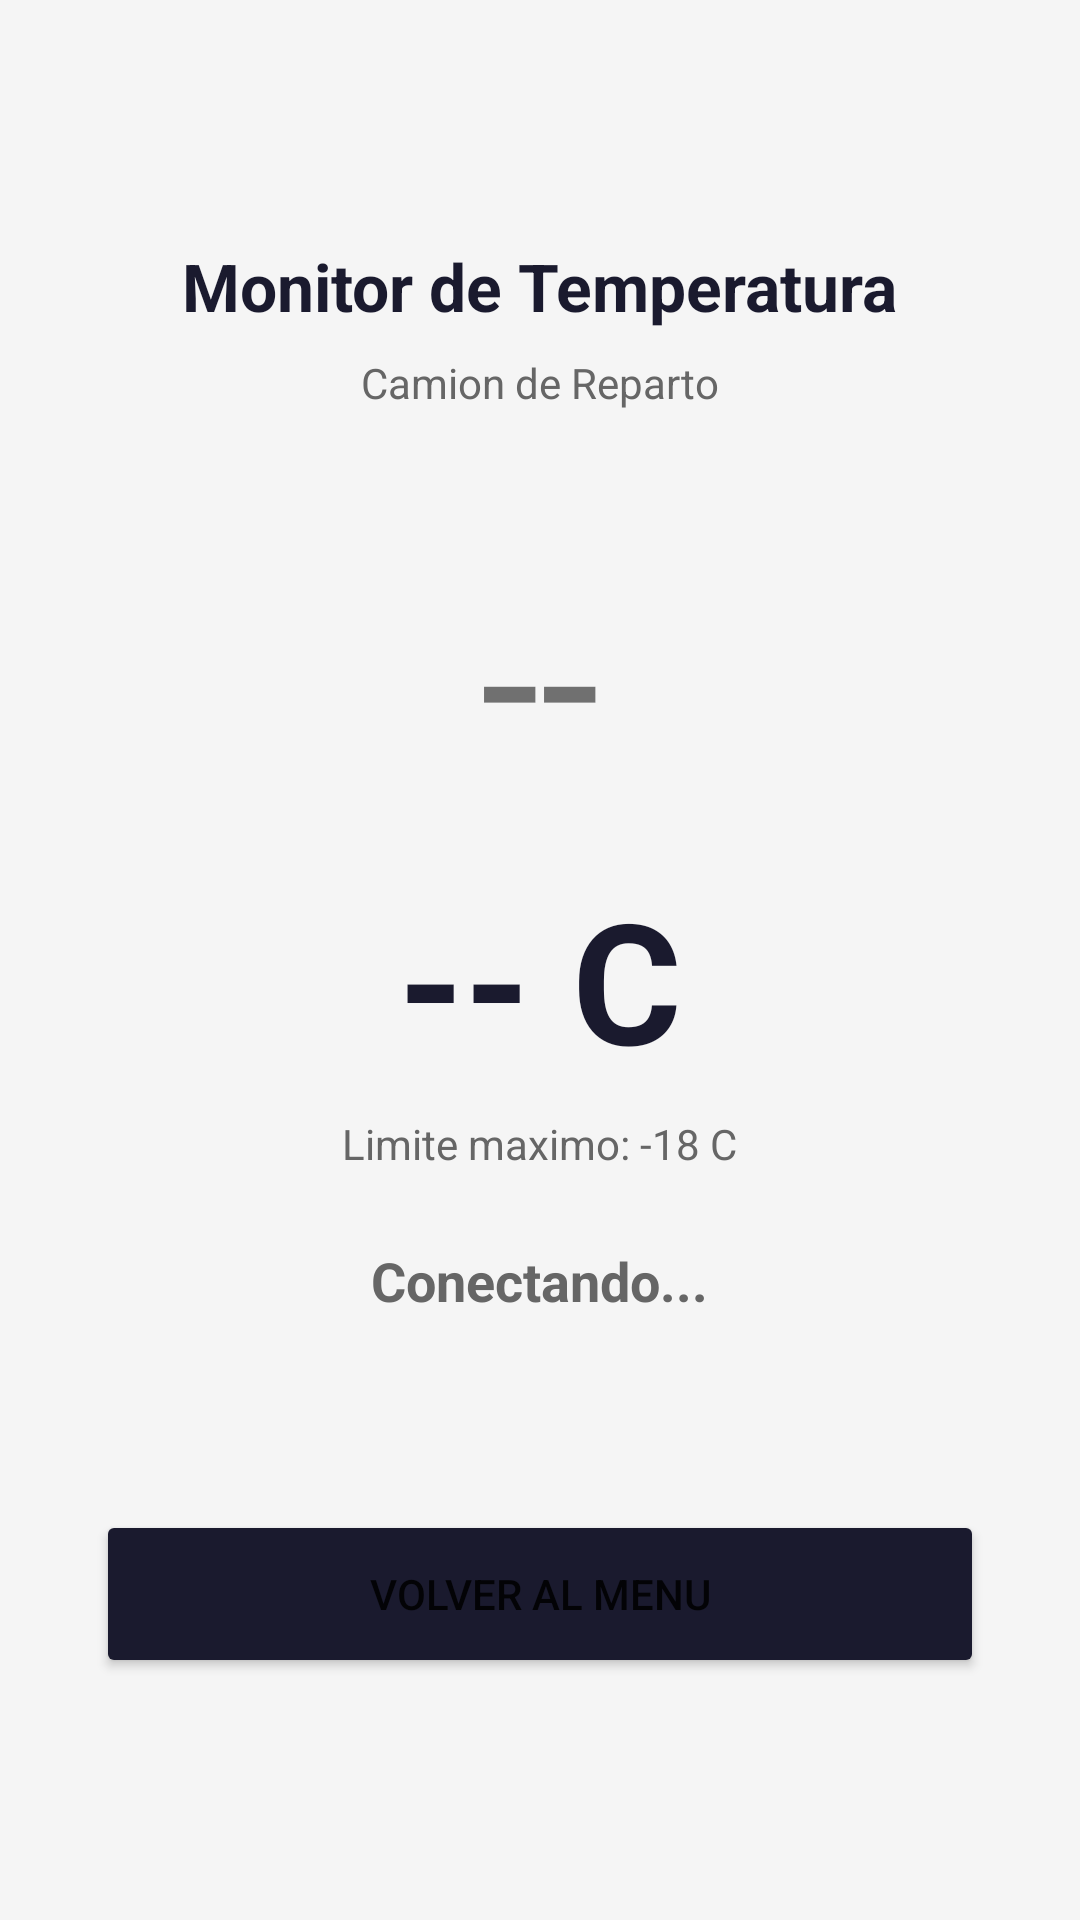

Layout XML and referenced resources for this Android screen:
<!-- AndroidManifest.xml: application theme Theme.AppMoviles -->
<!-- res/layout/activity_temperatura.xml -->
<?xml version="1.0" encoding="utf-8"?>
<LinearLayout xmlns:android="http://schemas.android.com/apk/res/android"
    android:layout_width="match_parent"
    android:layout_height="match_parent"
    android:orientation="vertical"
    android:gravity="center"
    android:padding="32dp"
    android:background="#F5F5F5">

    <TextView
        android:layout_width="wrap_content"
        android:layout_height="wrap_content"
        android:text="Monitor de Temperatura"
        android:textSize="22sp"
        android:textStyle="bold"
        android:textColor="#1A1A2E"
        android:layout_marginBottom="8dp"/>

    <TextView
        android:layout_width="wrap_content"
        android:layout_height="wrap_content"
        android:text="Camion de Reparto"
        android:textSize="14sp"
        android:textColor="#666666"
        android:layout_marginBottom="40dp"/>

    <TextView
        android:id="@+id/tvIconoTemp"
        android:layout_width="wrap_content"
        android:layout_height="wrap_content"
        android:text="--"
        android:textSize="72sp"
        android:layout_marginBottom="16dp"/>

    <TextView
        android:id="@+id/tvTemperatura"
        android:layout_width="wrap_content"
        android:layout_height="wrap_content"
        android:text="-- C"
        android:textSize="56sp"
        android:textStyle="bold"
        android:textColor="#1A1A2E"
        android:layout_marginBottom="8dp"/>

    <TextView
        android:layout_width="wrap_content"
        android:layout_height="wrap_content"
        android:text="Limite maximo: -18 C"
        android:textSize="14sp"
        android:textColor="#666666"
        android:layout_marginBottom="24dp"/>

    <TextView
        android:id="@+id/tvEstado"
        android:layout_width="wrap_content"
        android:layout_height="wrap_content"
        android:text="Conectando..."
        android:textSize="18sp"
        android:textStyle="bold"
        android:textColor="#666666"
        android:layout_marginBottom="8dp"/>

    <TextView
        android:id="@+id/tvUltimaActualizacion"
        android:layout_width="wrap_content"
        android:layout_height="wrap_content"
        android:text=""
        android:textSize="12sp"
        android:textColor="#999999"
        android:layout_marginBottom="40dp"/>

    <Button
        android:id="@+id/btnVolver"
        android:layout_width="match_parent"
        android:layout_height="56dp"
        android:text="Volver al Menu"
        android:backgroundTint="#1A1A2E"/>

</LinearLayout>
<!-- resources referenced by this layout -->
<resources>
  <style name="Theme.AppMoviles" parent="Theme.MaterialComponents.Light.NoActionBar">
          <item name="colorPrimary">#1A1A2E</item>
          <item name="colorPrimaryDark">#1A1A2E</item>
          <item name="colorAccent">#1565C0</item>
      </style>
</resources>
